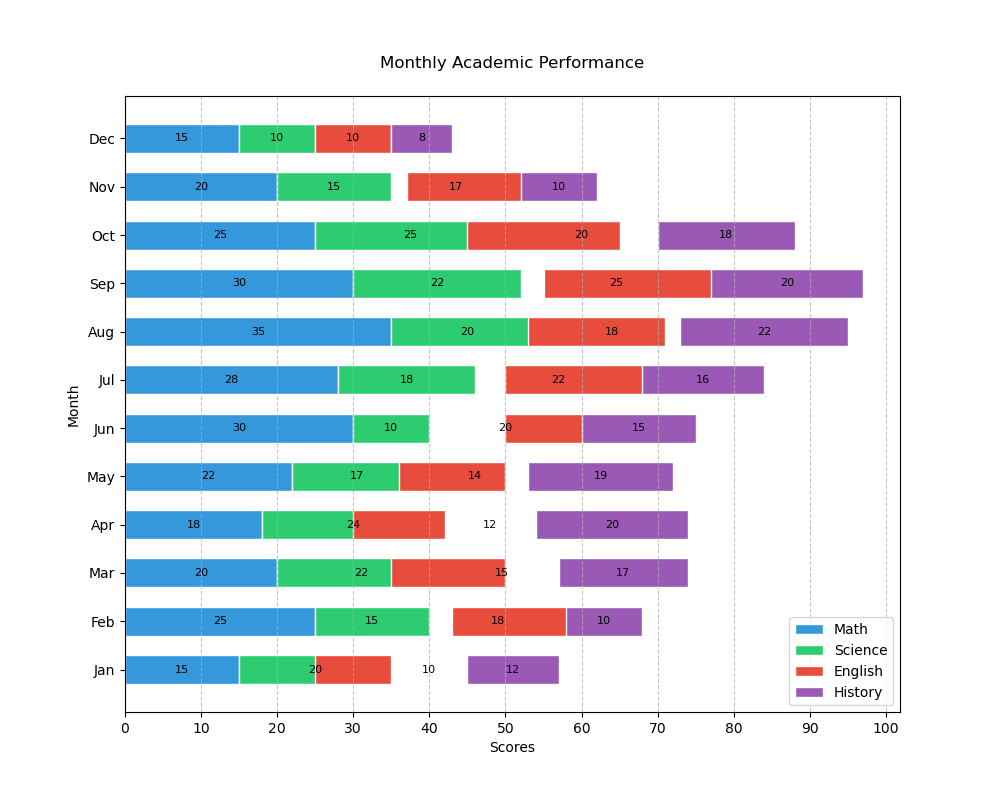

Data behind this chart, as committed beside it:
Month, Math, Science, English, History
Jan, 15, 20, 10, 12
Feb, 25, 15, 18, 10
Mar, 20, 22, 15, 17
Apr, 18, 24, 12, 20
May, 22, 17, 14, 19
Jun, 30, 10, 20, 15
Jul, 28, 18, 22, 16
Aug, 35, 20, 18, 22
Sep, 30, 22, 25, 20
Oct, 25, 25, 20, 18
Nov, 20, 15, 17, 10
Dec, 15, 10, 10, 8
